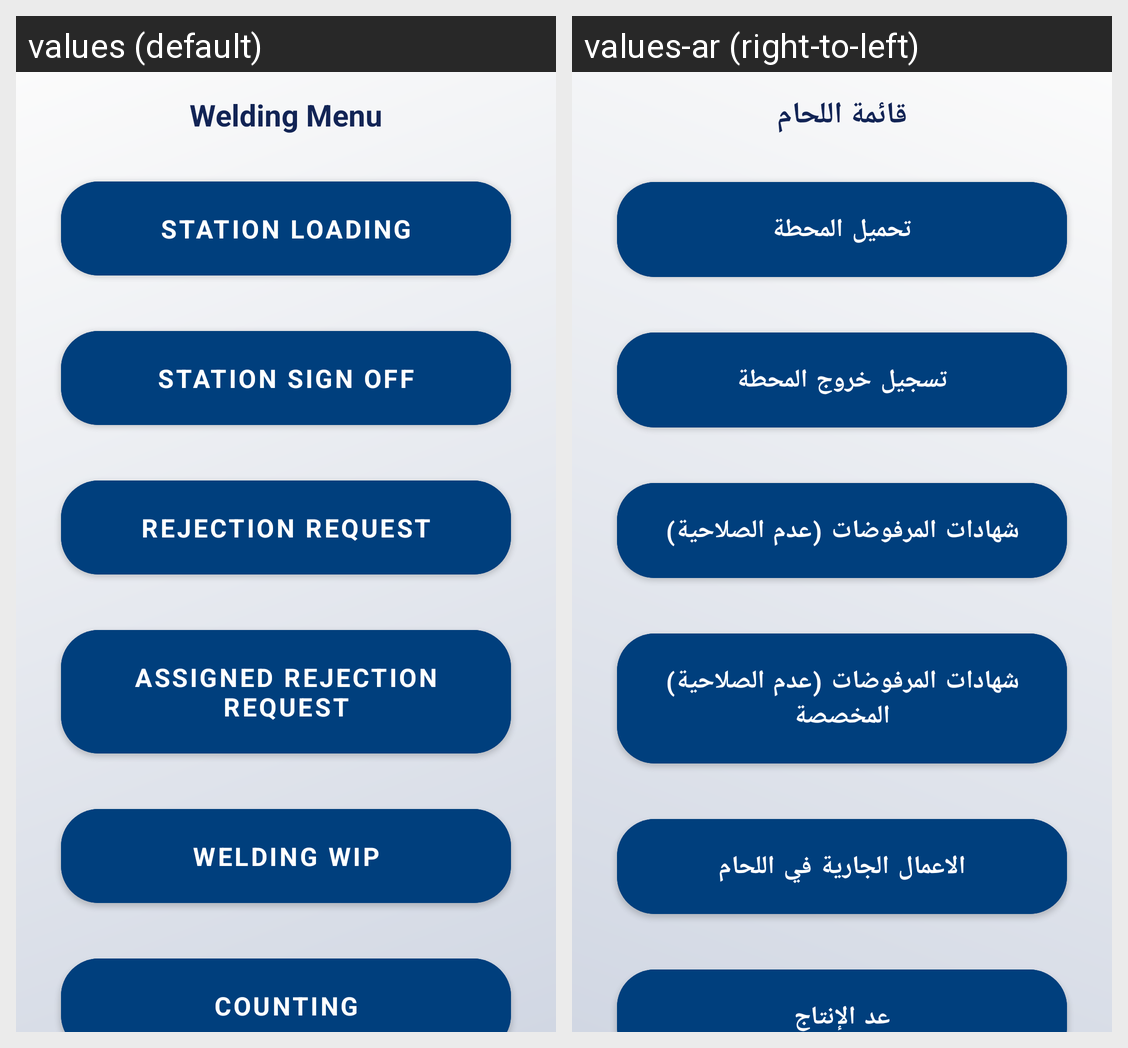

Here is an Android app screen in its default locale and in the app's own translations. Write out the translated-string differences for the strings that appear on this screen.
Android screen res/layout/fragment_welding_menu.xml rendered under 2 locales, left to right: values (default), values-ar (right-to-left). Device: Nexus 5 (rendered at 1080×1920; each locale shown at half size, 540×960, under a caption strip naming it); theme MainTheme.
Strings drawn on this screen, with the default value and each locale's value (text and hints the layout hard-codes, and strings that could not be matched under every locale, appear in the picture but are not listed):

welding_menu
  values: Welding Menu
  values-ar: قائمة اللحام

station_loading
  values: Station Loading
  values-ar: تحميل المحطة

station_sign_off
  values: Station sign off
  values-ar: تسجيل خروج المحطة

scrap_request
  values: Rejection request
  values-ar: شهادات المرفوضات (عدم الصلاحية)

quality_scrap_request
  values: Assigned Rejection request
  values-ar: شهادات المرفوضات (عدم الصلاحية) المخصصة

welding_wip
  values: Welding Wip
  values-ar: الاعمال الجارية في اللحام

counting
  values: Counting
  values-ar: عد الإنتاج
